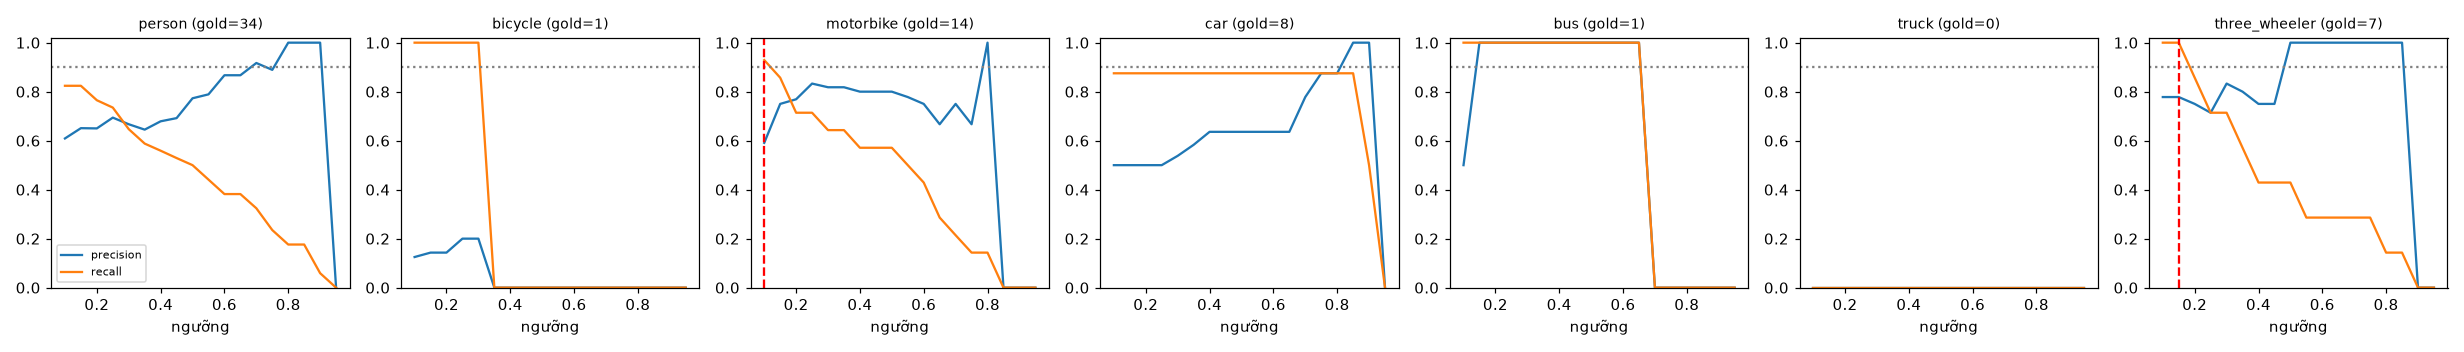

Data behind this chart, as committed beside it:
class, thr, tp, fp, fn, precision, recall, f1, n_gold
person, 0.1, 28, 18, 6, 0.609, 0.824, 0.7, 34
person, 0.15, 28, 15, 6, 0.651, 0.824, 0.727, 34
person, 0.2, 26, 14, 8, 0.65, 0.765, 0.703, 34
person, 0.25, 25, 11, 9, 0.694, 0.735, 0.714, 34
person, 0.3, 22, 11, 12, 0.667, 0.647, 0.657, 34
person, 0.35, 20, 11, 14, 0.645, 0.588, 0.615, 34
person, 0.4, 19, 9, 15, 0.679, 0.559, 0.613, 34
person, 0.45, 18, 8, 16, 0.692, 0.529, 0.6, 34
person, 0.5, 17, 5, 17, 0.773, 0.5, 0.607, 34
person, 0.55, 15, 4, 19, 0.789, 0.441, 0.566, 34
person, 0.6, 13, 2, 21, 0.867, 0.382, 0.531, 34
person, 0.65, 13, 2, 21, 0.867, 0.382, 0.531, 34
person, 0.7, 11, 1, 23, 0.917, 0.324, 0.478, 34
person, 0.75, 8, 1, 26, 0.889, 0.235, 0.372, 34
person, 0.8, 6, 0, 28, 1.0, 0.176, 0.3, 34
person, 0.85, 6, 0, 28, 1.0, 0.176, 0.3, 34
person, 0.9, 2, 0, 32, 1.0, 0.059, 0.111, 34
person, 0.95, 0, 0, 34, 0.0, 0.0, 0.0, 34
bicycle, 0.1, 1, 7, 0, 0.125, 1.0, 0.222, 1
bicycle, 0.15, 1, 6, 0, 0.143, 1.0, 0.25, 1
bicycle, 0.2, 1, 6, 0, 0.143, 1.0, 0.25, 1
bicycle, 0.25, 1, 4, 0, 0.2, 1.0, 0.333, 1
bicycle, 0.3, 1, 4, 0, 0.2, 1.0, 0.333, 1
bicycle, 0.35, 0, 4, 1, 0.0, 0.0, 0.0, 1
bicycle, 0.4, 0, 4, 1, 0.0, 0.0, 0.0, 1
bicycle, 0.45, 0, 2, 1, 0.0, 0.0, 0.0, 1
bicycle, 0.5, 0, 2, 1, 0.0, 0.0, 0.0, 1
bicycle, 0.55, 0, 1, 1, 0.0, 0.0, 0.0, 1
bicycle, 0.6, 0, 0, 1, 0.0, 0.0, 0.0, 1
bicycle, 0.65, 0, 0, 1, 0.0, 0.0, 0.0, 1
bicycle, 0.7, 0, 0, 1, 0.0, 0.0, 0.0, 1
bicycle, 0.75, 0, 0, 1, 0.0, 0.0, 0.0, 1
bicycle, 0.8, 0, 0, 1, 0.0, 0.0, 0.0, 1
bicycle, 0.85, 0, 0, 1, 0.0, 0.0, 0.0, 1
bicycle, 0.9, 0, 0, 1, 0.0, 0.0, 0.0, 1
bicycle, 0.95, 0, 0, 1, 0.0, 0.0, 0.0, 1
motorbike, 0.1, 13, 9, 1, 0.591, 0.929, 0.722, 14
motorbike, 0.15, 12, 4, 2, 0.75, 0.857, 0.8, 14
motorbike, 0.2, 10, 3, 4, 0.769, 0.714, 0.741, 14
motorbike, 0.25, 10, 2, 4, 0.833, 0.714, 0.769, 14
motorbike, 0.3, 9, 2, 5, 0.818, 0.643, 0.72, 14
motorbike, 0.35, 9, 2, 5, 0.818, 0.643, 0.72, 14
motorbike, 0.4, 8, 2, 6, 0.8, 0.571, 0.667, 14
motorbike, 0.45, 8, 2, 6, 0.8, 0.571, 0.667, 14
motorbike, 0.5, 8, 2, 6, 0.8, 0.571, 0.667, 14
motorbike, 0.55, 7, 2, 7, 0.778, 0.5, 0.609, 14
motorbike, 0.6, 6, 2, 8, 0.75, 0.429, 0.545, 14
motorbike, 0.65, 4, 2, 10, 0.667, 0.286, 0.4, 14
motorbike, 0.7, 3, 1, 11, 0.75, 0.214, 0.333, 14
motorbike, 0.75, 2, 1, 12, 0.667, 0.143, 0.235, 14
motorbike, 0.8, 2, 0, 12, 1.0, 0.143, 0.25, 14
motorbike, 0.85, 0, 0, 14, 0.0, 0.0, 0.0, 14
motorbike, 0.9, 0, 0, 14, 0.0, 0.0, 0.0, 14
motorbike, 0.95, 0, 0, 14, 0.0, 0.0, 0.0, 14
car, 0.1, 7, 7, 1, 0.5, 0.875, 0.636, 8
car, 0.15, 7, 7, 1, 0.5, 0.875, 0.636, 8
car, 0.2, 7, 7, 1, 0.5, 0.875, 0.636, 8
car, 0.25, 7, 7, 1, 0.5, 0.875, 0.636, 8
car, 0.3, 7, 6, 1, 0.538, 0.875, 0.667, 8
car, 0.35, 7, 5, 1, 0.583, 0.875, 0.7, 8
... 66 more rows
